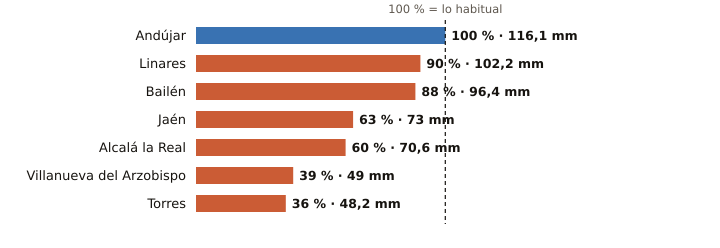

Data behind this chart, as committed beside it:
estacion, provincia, indicativo, mm_otono, referencia_mm, pct, periodo_referencia, hasta, hora
Andújar, Jaén, 5298X, 116.1, 115.8, 100, 2001-2025, 2026-11-15, 21
Linares, Jaén, 5279X, 102.2, 113.5, 90, 2004-2025, 2026-11-15, 20
Bailén, Jaén, 5281X, 96.4, 109.0, 88, 2009-2025, 2026-11-15, 20
Jaén, Jaén, 5270B, 73.0, 115.3, 63, 1991-2020, 2026-11-15, 21
Alcalá la Real, Jaén, 5406X, 70.6, 117.6, 60, 2008-2025, 2026-11-15, 21
Villanueva del Arzobispo, Jaén, 5210X, 49.0, 124.7, 39, 2008-2025, 2026-11-15, 20
Torres, Jaén, 5165X, 48.2, 134.1, 36, 2008-2025, 2026-11-15, 19
